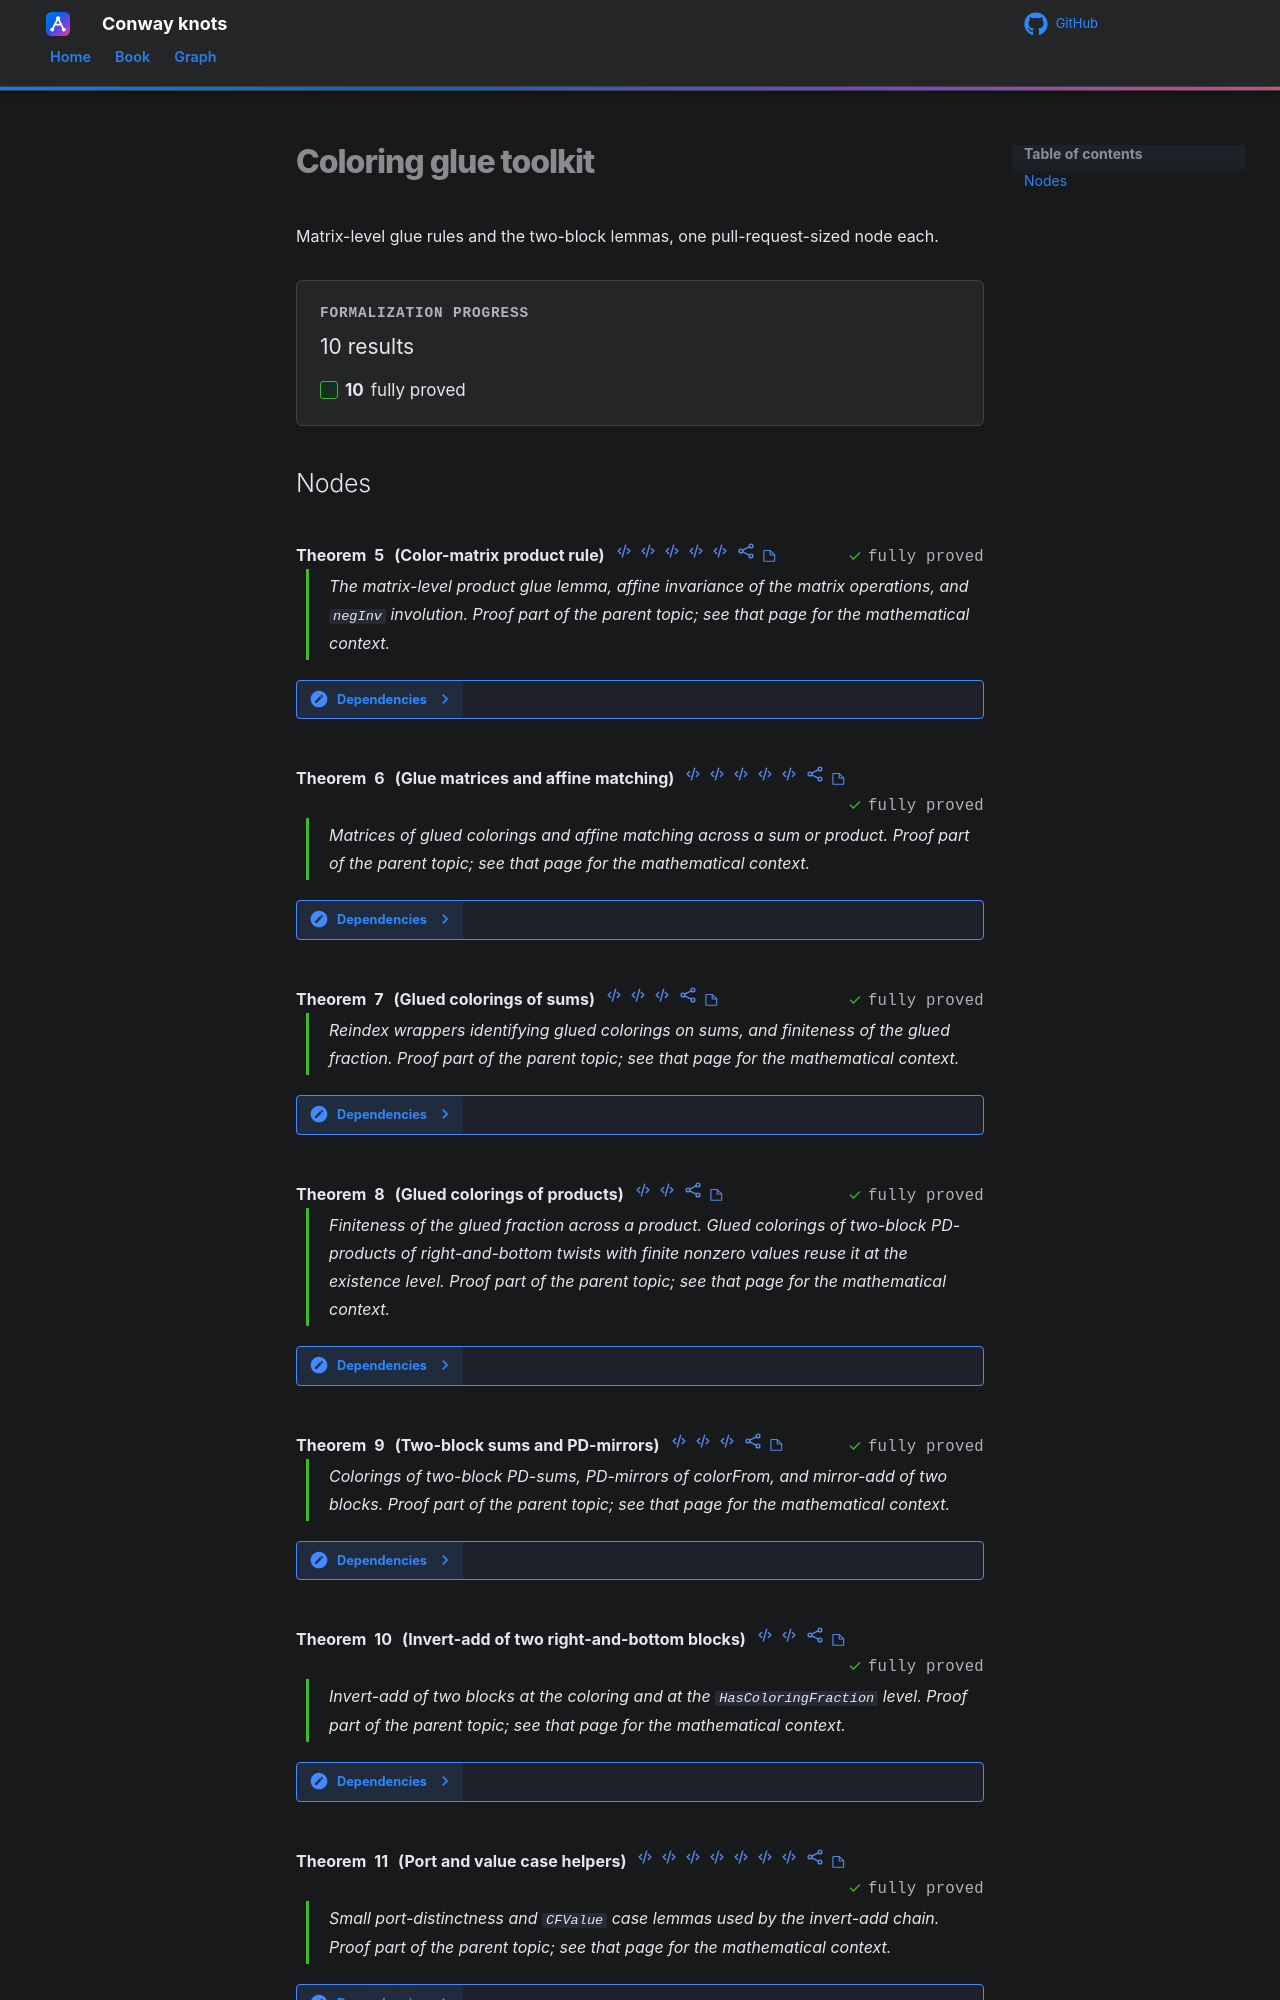

repository: tangentproofs/conway-knots · page: roadmap/rational-tangles/coloring/theorems/glue/index.html · generator: mkdocs

# Coloring glue toolkit

Matrix-level glue rules and the two-block lemmas, one pull-request-sized node each.

## Nodes

- [Color-matrix product rule](a10-matrix-mul.md)
- [Glue matrices and affine matching](a11-glue-matrices.md)
- [Glued colorings of sums](a12a-glue-add-finite.md)
- [Glued colorings of products](a12b-glue-mul-finite.md)
- [Two-block sums and PD-mirrors](a13a-two-block-pieces.md)
- [Invert-add of two right-and-bottom blocks](a13b-invert-add-two-bloc
